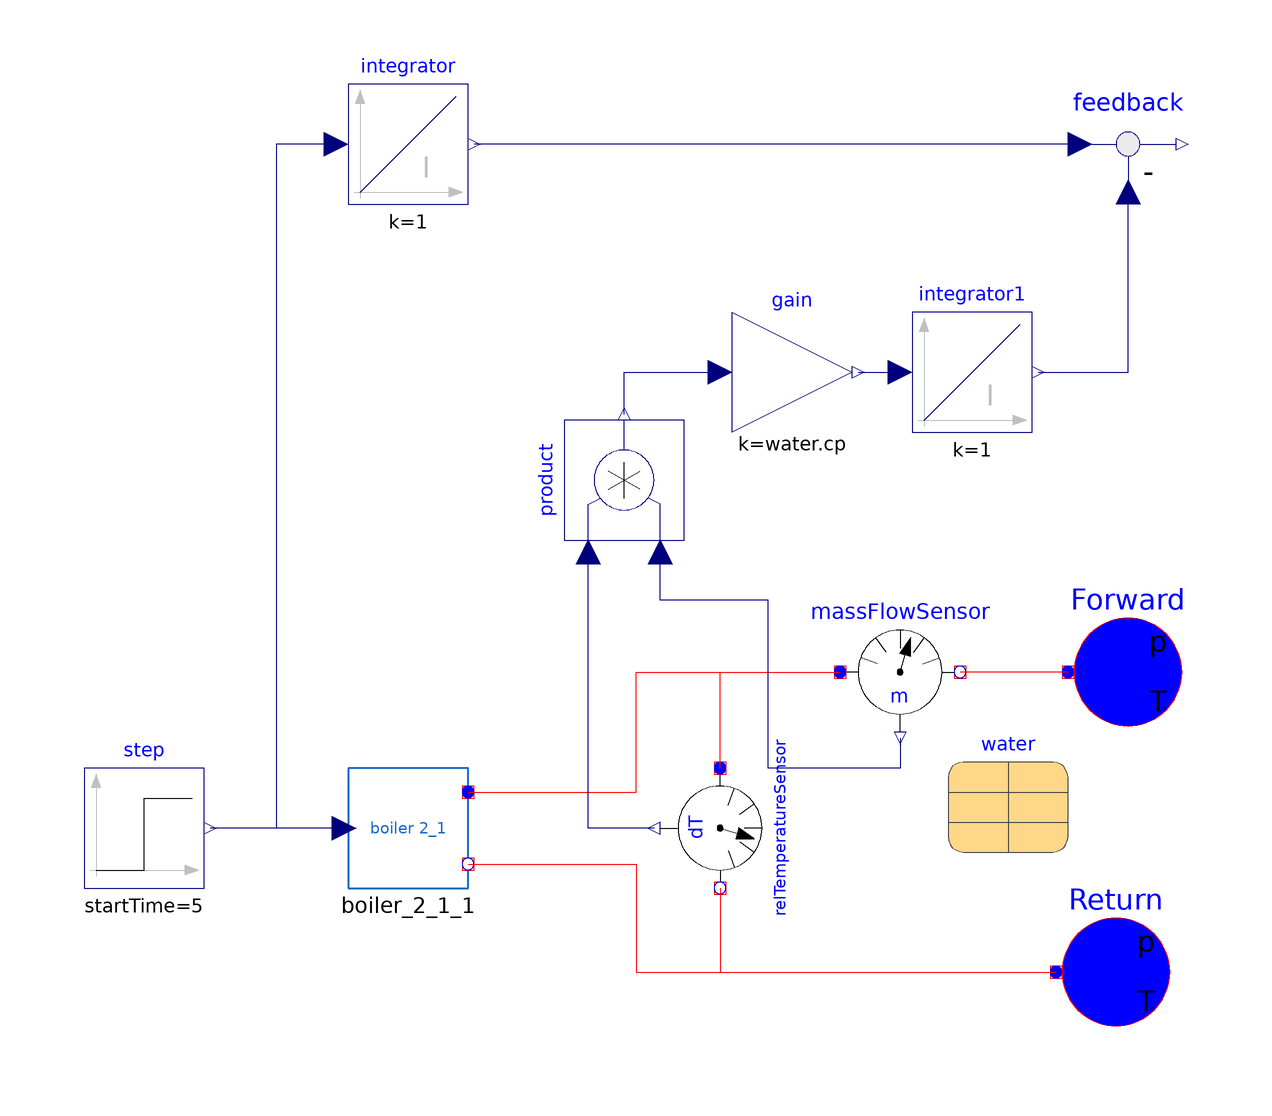

The Modelica model whose source follows is shown above as a component diagram (icons at their Placement, wires along their Line points).

model boiler_2_1_test

    extends Modelica.Icons.Example;

    Modelica.Blocks.Sources.Step step(
      height=2000,
      offset=0,
      startTime=5)
      annotation (Placement(transformation(extent={{-90,-46},{-70,-26}})));
    Modelica.Thermal.FluidHeatFlow.Sources.Ambient Forward(medium=
          water,
      constantAmbientPressure=100000,
      constantAmbientTemperature=313.15)
      annotation (Placement(transformation(extent={{74,-20},{94,0}})));
    Modelica.Thermal.FluidHeatFlow.Sources.Ambient Return(
      usePressureInput=false,
      medium=water,
      constantAmbientPressure=100000,
      constantAmbientTemperature=313.15)
      annotation (Placement(transformation(extent={{72,-70},{92,-50}})));
    boiler_2_1 boiler_2_1_1(mWater=3, TReturn=313.15)
      annotation (Placement(transformation(extent={{-46,-46},{-26,-26}})));
    Modelica.Blocks.Continuous.Integrator integrator
      annotation (Placement(transformation(extent={{-46,68},{-26,88}})));
    Modelica.Thermal.FluidHeatFlow.Sensors.RelTemperatureSensor
      relTemperatureSensor(medium=water)
      annotation (Placement(transformation(
          extent={{-10,-10},{10,10}},
          rotation=270,
          origin={16,-36})));
    Modelica.Thermal.FluidHeatFlow.Sensors.MassFlowSensor massFlowSensor(medium=
          water)
      annotation (Placement(transformation(extent={{36,-20},{56,0}})));
    Modelica.Thermal.FluidHeatFlow.Media.Water water
      annotation (Placement(transformation(extent={{54,-40},{74,-20}})));
    Modelica.Blocks.Math.Product product annotation (Placement(transformation(
          extent={{-10,-10},{10,10}},
          rotation=90,
          origin={0,22})));
    Modelica.Blocks.Math.Gain gain(k=water.cp) annotation (Placement(
          transformation(
          extent={{-10,-10},{10,10}},
          rotation=0,
          origin={28,40})));
    Modelica.Blocks.Math.Feedback feedback
      annotation (Placement(transformation(extent={{74,68},{94,88}})));
    Modelica.Blocks.Continuous.Integrator integrator1
      annotation (Placement(transformation(extent={{48,30},{68,50}})));
  equation
    connect(boiler_2_1_1.nominal_heat, step.y)
      annotation (Line(points={{-46.6,-36},{-54,-36},{-60,-36},{-69,-36}},
                                                       color={0,0,127}));
    connect(boiler_2_1_1.return_flow, Return.flowPort) annotation (Line(points={{-26,-42},
            {2,-42},{2,-60},{72,-60}},      color={255,0,0}));
    connect(integrator.u, step.y) annotation (Line(points={{-48,78},{-58,78},{
            -58,-36},{-69,-36}},
                             color={0,0,127}));
    connect(Forward.flowPort, massFlowSensor.flowPort_b)
      annotation (Line(points={{74,-10},{65,-10},{56,-10}}, color={255,0,0}));
    connect(boiler_2_1_1.forward_flow, massFlowSensor.flowPort_a) annotation (
        Line(points={{-26,-30},{-14,-30},{2,-30},{2,-10},{36,-10}}, color={255,0,0}));
    connect(relTemperatureSensor.flowPort_b, Return.flowPort)
      annotation (Line(points={{16,-46},{16,-60},{72,-60}}, color={255,0,0}));
    connect(relTemperatureSensor.flowPort_a, massFlowSensor.flowPort_a)
      annotation (Line(points={{16,-26},{16,-10},{36,-10}}, color={255,0,0}));
    connect(massFlowSensor.y, product.u2) annotation (Line(points={{46,-21},{46,
            -21},{46,-26},{24,-26},{24,2},{6,2},{6,10}}, color={0,0,127}));
    connect(relTemperatureSensor.y, product.u1)
      annotation (Line(points={{5,-36},{-6,-36},{-6,10}}, color={0,0,127}));
    connect(feedback.u1, integrator.y)
      annotation (Line(points={{76,78},{12,78},{-25,78}}, color={0,0,127}));
    connect(gain.y, integrator1.u)
      annotation (Line(points={{39,40},{42,40},{46,40}}, color={0,0,127}));
    connect(product.y, gain.u) annotation (Line(points={{0,33},{0,33},{0,40},{
            16,40}}, color={0,0,127}));
    connect(integrator1.y, feedback.u2)
      annotation (Line(points={{69,40},{84,40},{84,70}}, color={0,0,127}));
    annotation (Icon(coordinateSystem(preserveAspectRatio=false)), Diagram(
          coordinateSystem(preserveAspectRatio=false)),
      Documentation(info="<html>
<p>Test for boiler_1-model.</p>
<p>Most important thing is the comparison between the heat flow counter within the model boiler and the outer counter (heat flow sensor). </p>
<p>The gain is used for the right sign in the integrator. </p>
</html>"),
      experiment(StopTime=10),
      __Dymola_experimentSetupOutput);
  end boiler_2_1_test;